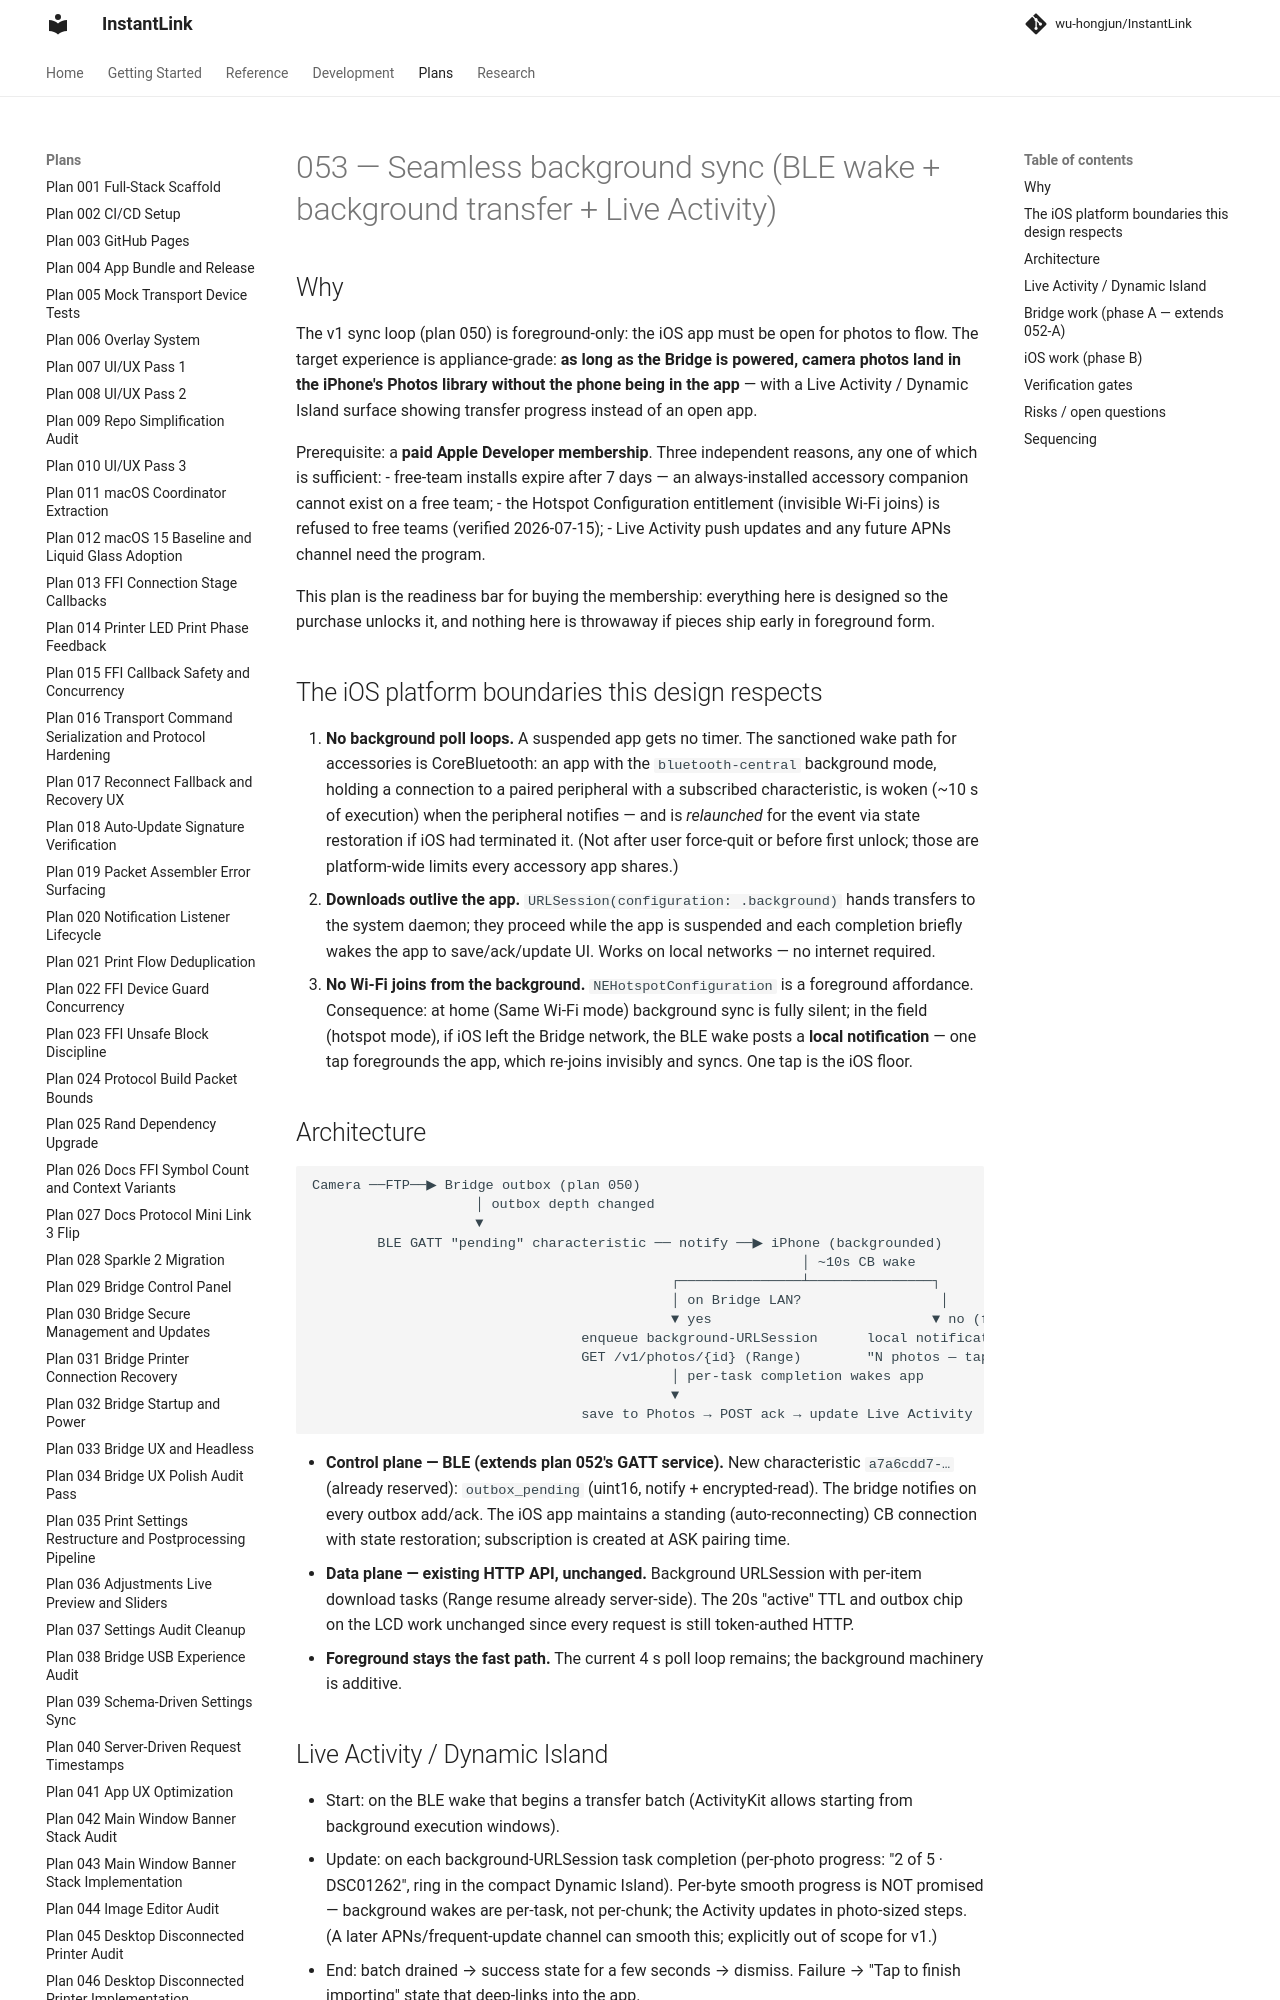

repository: wu-hongjun/InstantLink · page: plans/053-seamless-background-sync/index.html · generator: mkdocs

# 053 — Seamless background sync (BLE wake + background transfer + Live Activity)

## Why

The v1 sync loop (plan 050) is foreground-only: the iOS app must be open for
photos to flow. The target experience is appliance-grade: **as long as the
Bridge is powered, camera photos land in the iPhone's Photos library without
the phone being in the app** — with a Live Activity / Dynamic Island surface
showing transfer progress instead of an open app.

Prerequisite: a **paid Apple Developer membership**. Three independent
reasons, any one of which is sufficient:
- free-team installs expire after 7 days — an always-installed accessory
  companion cannot exist on a free team;
- the Hotspot Configuration entitlement (invisible Wi-Fi joins) is refused to
  free teams (verified 2026-07-15);
- Live Activity push updates and any future APNs channel need the program.

This plan is the readiness bar for buying the membership: everything here is
designed so the purchase unlocks it, and nothing here is throwaway if pieces
ship early in foreground form.

## The iOS platform boundaries this design respects

1. **No background poll loops.** A suspended app gets no timer. The sanctioned
   wake path for accessories is CoreBluetooth: an app with the
   `bluetooth-central` background mode, holding a connection to a paired
   peripheral with a subscribed characteristic, is woken (~10 s of execution)
   when the peripheral notifies — and is *relaunched* for the event via state
   restoration if iOS had terminated it. (Not after user force-quit or before
   first unlock; those are platform-wide limits every accessory app shares.)
2. **Downloads outlive the app.** `URLSession(configuration: .background)`
   hands transfers to the system daemon; they proceed while the app is
   suspended and each completion briefly wakes the app to save/ack/update UI.
   Works on local networks — no internet required.
3. **No Wi-Fi joins from the background.** `NEHotspotConfiguration` is a
   foreground affordance. Consequence: at home (Same Wi-Fi mode) background
   sync is fully silent; in the field (hotspot mode), if iOS left the Bridge
   network, the BLE wake posts a **local notification** — one tap foregrounds
   the app, which re-joins invisibly and syncs. One tap is the iOS floor.

## Architecture

```text
Camera ──FTP──▶ Bridge outbox (plan 050)
                    │ outbox depth changed
                    ▼
        BLE GATT "pending" characteristic ── notify ──▶ iPhone (backgrounded)
                                                            │ ~10s CB wake
                                            ┌───────────────┴───────────────┐
                                            │ on Bridge LAN?                 │
                                            ▼ yes                           ▼ no (field, wandered off)
                                 enqueue background-URLSession      local notification
                                 GET /v1/photos/{id} (Range)        "N photos — tap to import"
                                            │ per-task completion wakes app
                                            ▼
                                 save to Photos → POST ack → update Live Activity
```

- **Control plane — BLE (extends plan 052's GATT service).** New
  characteristic `a7a6cdd7-…` (already reserved): `outbox_pending` (uint16,
  notify + encrypted-read). The bridge notifies on every outbox add/ack. The
  iOS app maintains a standing (auto-reconnecting) CB connection with state
  restoration; subscription is created at ASK pairing time.
- **Data plane — existing HTTP API, unchanged.** Background URLSession with
  per-item download tasks (Range resume already server-side). The 20s
  "active" TTL and outbox chip on the LCD work unchanged since every request
  is still token-authed HTTP.
- **Foreground stays the fast path.** The current 4 s poll loop remains; the
  background machinery is additive.
